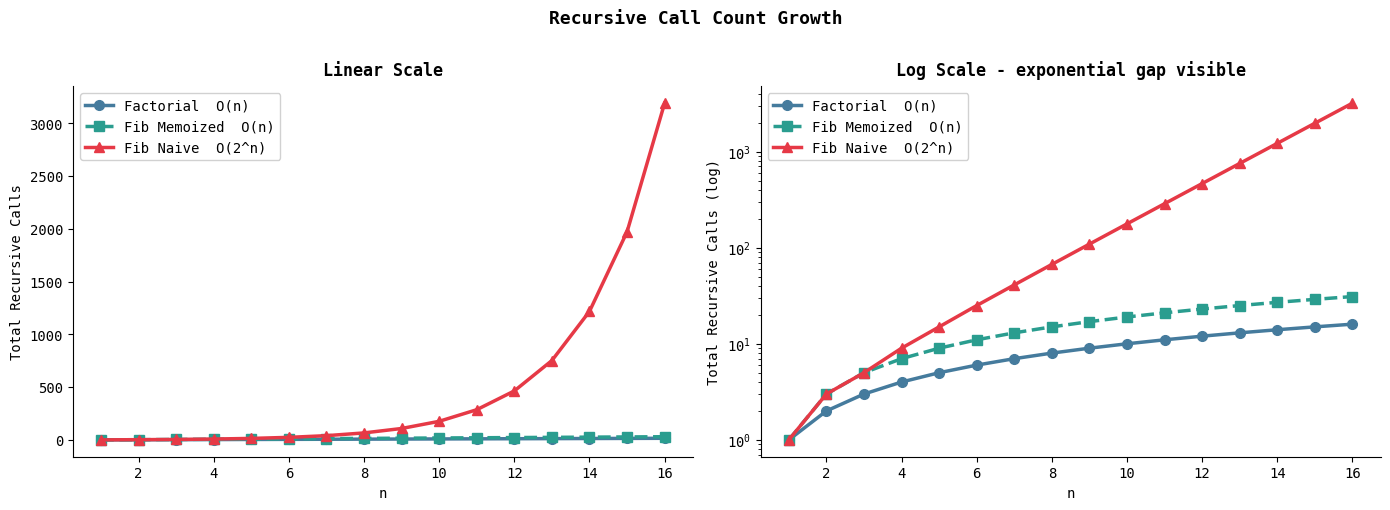

The matplotlib source for this figure: (Note: this script raises an exception after producing the figure.)
# ═══════════════════════════════════════════════════════════════════════
#  CELL 1 — FACTORIAL, FIBONACCI, TOWER OF HANOI
#  Output format matches the project spec exactly.
#  Each function traces its own call tree to stdout.
# ═══════════════════════════════════════════════════════════════════════
import math
import matplotlib
matplotlib.use("Agg")
import matplotlib.pyplot as plt
import numpy as np

plt.rcParams.update({
    "figure.dpi": 110,
    "font.family": "monospace",
    "axes.titlesize": 12,
    "axes.titleweight": "bold",
})

def _pad(depth):
    return "  " * depth        # indentation for call tree display


# ════════════════════════════════════════════════════════════════════════
#  FACTORIAL
#  Complexity: O(n) calls, O(n) max stack depth
#  Data structure: call stack grows to depth n, then fully unwinds
# ════════════════════════════════════════════════════════════════════════

def factorial(n, depth=0, _log=None):
    if _log is None:
        _log = []
        if not (isinstance(n, int) and n >= 0):
            raise ValueError(f"factorial needs a non-negative int, got {n!r}")

    _log.append(f"{_pad(depth)}factorial({n})")

    if n <= 1:
        _log.append(f"{_pad(depth + 1)}-> base case: return 1")
        return 1, _log

    sub, _ = factorial(n - 1, depth + 1, _log)
    result  = n * sub
    _log.append(f"{_pad(depth)}-> {n} * factorial({n-1}) = {result}")
    return result, _log


def run_factorial(n):
    print("─" * 50)
    print(f"  factorial({n})")
    print("─" * 50)
    result, log = factorial(n)
    for line in log:
        print(f"  {line}")
    print(f"  Result = {result}")
    print("─" * 50)


# ════════════════════════════════════════════════════════════════════════
#  FIBONACCI
#  Naive    : O(2^n) calls — recomputes same values repeatedly
#  Memoized : O(n) calls  — stores results in a dict cache
# ════════════════════════════════════════════════════════════════════════

def fibonacci(n, depth=0, _log=None, _memo=None, use_memo=False):
    if _log  is None: _log  = []
    if _memo is None: _memo = {}
    if not (isinstance(n, int) and n >= 0):
        raise ValueError(f"fibonacci needs a non-negative int, got {n!r}")

    # memoization check — return cached result immediately
    if use_memo and n in _memo:
        _log.append(f"{_pad(depth)}fibonacci({n})  ← [cache hit] = {_memo[n]}")
        return _memo[n], _log

    _log.append(f"{_pad(depth)}fibonacci({n})")

    if n <= 1:
        _log.append(f"{_pad(depth + 1)}-> base case: return {n}")
        if use_memo: _memo[n] = n
        return n, _log

    l, _ = fibonacci(n - 1, depth + 1, _log, _memo, use_memo)
    r, _ = fibonacci(n - 2, depth + 1, _log, _memo, use_memo)
    result = l + r
    if use_memo: _memo[n] = result
    _log.append(f"{_pad(depth)}-> fib({n-1}) + fib({n-2}) = {l} + {r} = {result}")
    return result, _log


def run_fibonacci(n, use_memo=False):
    mode = "(Memoized ⚡)" if use_memo else "(Naive)"
    print("─" * 52)
    print(f"  fibonacci({n})  {mode}")
    print("─" * 52)
    result, log = fibonacci(n, use_memo=use_memo)
    for line in log:
        print(f"  {line}")
    print(f"  Result = {result}")
    print("─" * 52)


# ════════════════════════════════════════════════════════════════════════
#  TOWER OF HANOI
#  Total moves = 2^n - 1  (proven by induction)
#  Data structure: implicit call stack + explicit moves list
# ════════════════════════════════════════════════════════════════════════

def tower_of_hanoi(n, src="A", aux="B", dst="C", depth=0, _log=None, _moves=None):
    if _log   is None: _log   = []
    if _moves is None:
        _moves = []
        if not (isinstance(n, int) and n >= 1):
            raise ValueError(f"n must be a positive integer, got {n!r}")

    _log.append(f"{_pad(depth)}hanoi({n}, {src}→{dst} via {aux})")

    if n == 1:
        move = f"Move disk 1 from {src} to {dst}"
        _moves.append(move)
        _log.append(f"{_pad(depth + 1)}-> {move}")
        return _moves, _log

    tower_of_hanoi(n - 1, src, dst, aux, depth + 1, _log, _moves)
    move = f"Move disk {n} from {src} to {dst}"
    _moves.append(move)
    _log.append(f"{_pad(depth)}-> {move}")
    tower_of_hanoi(n - 1, aux, src, dst, depth + 1, _log, _moves)
    return _moves, _log


def run_hanoi(n):
    print("─" * 55)
    disk_label = "disks" if n > 1 else "disk"
    print(f"  Tower of Hanoi  ({n} {disk_label})")
    print("─" * 55)
    moves, log = tower_of_hanoi(n)

    if n <= 3:                     # print full call tree for small n
        print("  Call tree:")
        for line in log:
            print(f"    {line}")
        print()

    print("  Move sequence:")
    for i, m in enumerate(moves, 1):
        print(f"    {i:>3}.  {m}")
    print()
    print(f"  Total moves     : {len(moves)}")
    formula = 2**n - 1
    verified = '✓' if len(moves) == formula else '✗'
    print(f"  Formula (2^n-1) : {formula}")
    print(f"  Verified        : {verified}")
    print("─" * 55)


# ── Run all three ────────────────────────────────────────────────────
print("=" * 55)
print("  REQUIRED RECURSIVE FUNCTIONS")
print("=" * 55)
print()

run_factorial(6)
print()
run_fibonacci(6, use_memo=False)   # naive
print()
run_fibonacci(6, use_memo=True)    # memoized — compare call count!
print()
run_hanoi(4)


# ═══════════════════════════════════════════════════════════════════════
#  CELL 2 — EXTENDED RECURSIVE FUNCTIONS (bonus)
#  GCD (Euclidean), Fast Power, Binary Search
# ═══════════════════════════════════════════════════════════════════════

# ── GCD — Euclidean Algorithm ──────────────────────────────────────────
# gcd(a, b) = gcd(b, a mod b)  until b = 0
# Complexity: O(log min(a, b)) depth
def gcd(a, b, depth=0, _log=None):
    if _log is None:
        _log = []
        if not (isinstance(a,int) and isinstance(b,int) and a>=0 and b>=0):
            raise ValueError("gcd requires non-negative integers")

    _log.append(f"{_pad(depth)}gcd({a}, {b})")

    if b == 0:
        _log.append(f"{_pad(depth + 1)}-> base case: return {a}")
        return a, _log

    r, _ = gcd(b, a % b, depth + 1, _log)
    _log.append(f"{_pad(depth)}-> gcd({b}, {a}%{b}={a%b}) = {r}")
    return r, _log


# ── Fast Power (Exponentiation by Squaring) ───────────────────────────
# base^exp = (base^(exp//2))^2   if exp is even
#          = base × base^(exp-1) if exp is odd
# Complexity: O(log n) depth — far fewer multiplications than naive
def fast_power(base, exp, depth=0, _log=None):
    if _log is None:
        _log = []
        if not (isinstance(exp, int) and exp >= 0):
            raise ValueError("exp must be a non-negative integer")

    _log.append(f"{_pad(depth)}power({base}, {exp})")

    if exp == 0:
        _log.append(f"{_pad(depth + 1)}-> base case: return 1")
        return 1, _log

    if exp % 2 == 0:
        half, _ = fast_power(base, exp // 2, depth + 1, _log)
        result   = half * half
        _log.append(f"{_pad(depth)}-> (power({base},{exp//2}))² = {half}² = {result}")
    else:
        sub, _  = fast_power(base, exp - 1, depth + 1, _log)
        result   = base * sub
        _log.append(f"{_pad(depth)}-> {base} × power({base},{exp-1}) = {result}")

    return result, _log


# ── Binary Search ─────────────────────────────────────────────────────
# Halves the search space each call. O(log n) depth.
def binary_search(arr, target, lo=0, hi=None, depth=0, _log=None):
    if _log is None: _log = []
    if hi   is None: hi   = len(arr) - 1

    _log.append(f"{_pad(depth)}binary_search([{lo}..{hi}], target={target})")

    if lo > hi:
        _log.append(f"{_pad(depth + 1)}-> not found")
        return -1, _log

    mid = (lo + hi) // 2
    _log.append(f"{_pad(depth + 1)}-> mid={mid}, arr[{mid}]={arr[mid]}")

    if arr[mid] == target:
        _log.append(f"{_pad(depth + 1)}-> FOUND at index {mid} ✓")
        return mid, _log

    if arr[mid] < target:
        return binary_search(arr, target, mid+1, hi, depth+1, _log)
    return binary_search(arr, target, lo, mid-1, depth+1, _log)


# ── Run demos ──────────────────────────────────────────────────────────
print("=" * 52)
print("  GCD(48, 18)")
print("=" * 52)
r, log = gcd(48, 18)
for l in log: print(f"  {l}")
print(f"  Result = {r}  (verify: math.gcd(48,18) = {math.gcd(48,18)})")
print()

print("=" * 52)
print("  FAST POWER: 2^10")
print("=" * 52)
r, log = fast_power(2, 10)
for l in log: print(f"  {l}")
print(f"  Result = {r}  (verify: 2^10 = {2**10})")
print()

print("=" * 52)
print("  BINARY SEARCH: find 36 in [0, 2, 4, ..., 48]")
print("=" * 52)
arr = list(range(0, 50, 2))
print(f"  Array : {arr}")
print()
r, log = binary_search(arr, 36)
for l in log: print(f"  {l}")
print(f"  Result = index {r}  (arr[{r}] = {arr[r] if r>=0 else 'N/A'})")


# ═══════════════════════════════════════════════════════════════════════
#  CELL 3 — CALL STACK PROFILER
#  Wraps each function to count total calls and max recursion depth.
#  Shows dramatically how O(n) vs O(2^n) diverge as n grows.
# ═══════════════════════════════════════════════════════════════════════

class CallProfiler:
    """
    Transparent wrapper that counts calls and tracks max stack depth.
    Wraps any recursive function without modifying it.
    """
    def __init__(self, fn):
        self.fn        = fn
        self.calls     = 0
        self.max_depth = 0
        self._depth    = 0

    def __call__(self, *args, **kwargs):
        self.calls    += 1
        self._depth   += 1
        self.max_depth = max(self.max_depth, self._depth)
        result         = self.fn(*args, **kwargs)
        self._depth   -= 1
        return result

    def reset(self):
        self.calls = self.max_depth = self._depth = 0


# Wrap plain (non-logging) versions for profiling
def _fact(n):        return 1 if n <= 1 else n * _fact(n - 1)
def _fib(n):         return n if n <= 1 else _fib(n-1) + _fib(n-2)
def _fib_m(n, c=None):
    if c is None: c = {}
    if n in c: return c[n]
    if n <= 1: return n
    c[n] = _fib_m(n-1,c) + _fib_m(n-2,c); return c[n]

pf = CallProfiler(_fact); _fact  = pf
pb = CallProfiler(_fib);  _fib   = pb
pm = CallProfiler(_fib_m); _fib_m = pm

NS = list(range(1, 16))

print("=" * 70)
print("  CALL STACK PROFILER — Total Calls & Max Depth vs n")
print("=" * 70)
print(f"  {'n':>3}  {'factorial':>12}  {'depth':>7}"
      f"  {'fib_naive':>14}  {'depth':>7}  {'fib_memo':>10}  {'depth':>7}")
print("─" * 70)

for n in NS:
    pf.reset(); _fact(n)
    pb.reset(); _fib(n)
    pm.reset(); _fib_m(n)
    print(f"  {n:>3}  {pf.calls:>12,}  {pf.max_depth:>7}"
          f"  {pb.calls:>14,}  {pb.max_depth:>7}"
          f"  {pm.calls:>10,}  {pm.max_depth:>7}")

print("─" * 70)
print("  factorial  →  O(n)   calls — linear growth")
print("  fib naive  →  O(2^n) calls — doubles every step!")
print("  fib memo   →  O(n)   calls — cache eliminates redundancy")
print("=" * 70)


# =========================================================
#  CELL 4 - GROWTH CHARTS
#  Chart A+B : Call count - linear and log scale
#  Chart C   : Tower of Hanoi move count = 2^n - 1
# =========================================================

ns_range = list(range(1, 17))

def _f2(n):        return 1 if n<=1 else n*_f2(n-1)
def _b2(n):        return n if n<=1 else _b2(n-1)+_b2(n-2)
def _m2(n, c=None):
    if c is None: c={}
    if n in c: return c[n]
    if n<=1: return n
    c[n]=_m2(n-1,c)+_m2(n-2,c); return c[n]

pF2 = CallProfiler(_f2); _f2 = pF2
pB2 = CallProfiler(_b2); _b2 = pB2
pM2 = CallProfiler(_m2); _m2 = pM2

fc2 = []; bc2 = []; mc2 = []
for n in ns_range:
    pF2.reset(); _f2(n); fc2.append(pF2.calls)
    pB2.reset(); _b2(n); bc2.append(pB2.calls)
    pM2.reset(); _m2(n); mc2.append(pM2.calls)

# -- Chart A+B: Linear and log scale ----------------------------------
fig, axes = plt.subplots(1, 2, figsize=(14, 5))
fig.suptitle("Recursive Call Count Growth",
             fontsize=13, fontweight="bold", y=1.01)

for ax, logy in zip(axes, [False, True]):
    ax.plot(ns_range, fc2, "o-", color="#457B9D", lw=2.5, ms=7,
            label="Factorial  O(n)")
    ax.plot(ns_range, mc2, "s--", color="#2A9D8F", lw=2.5, ms=7,
            label="Fib Memoized  O(n)")
    ax.plot(ns_range, bc2, "^-", color="#E63946", lw=2.5, ms=7,
            label="Fib Naive  O(2^n)")
    if logy:
        ax.set_yscale("log")
        ax.set_title("Log Scale - exponential gap visible", pad=8)
    else:
        ax.set_title("Linear Scale", pad=8)
    ax.set_xlabel("n")
    ax.set_ylabel("Total Recursive Calls" + (" (log)" if logy else ""))
    ax.legend(fontsize=10, framealpha=0.9)
    ax.spines[["top","right"]].set_visible(False)

plt.tight_layout()
plt.savefig("/tmp/p3_call_growth.png", bbox_inches="tight", dpi=110)
plt.show()
print("Chart A+B: call count growth - done")


# -- Chart C: Tower of Hanoi move count --------------------------------
def count_hanoi(n):
    moves = [0]
    def h(n, s, a, d):
        if n == 1: moves[0] += 1; return
        h(n-1, s, d, a); moves[0] += 1; h(n-1, a, s, d)
    h(n, "A", "B", "C")
    return moves[0]

disks  = list(range(1, 17))
actual = [count_hanoi(d) for d in disks]
theory = [2**d - 1 for d in disks]

fig2, ax2 = plt.subplots(figsize=(11, 5))
ax2.bar(disks, actual, color="#9B5DE5", alpha=0.85, label="Actual moves")
ax2.plot(disks, theory, "r--o", lw=1.8, ms=5, label="2^n - 1 formula")
ax2.set_xlabel("Number of Disks")
ax2.set_ylabel("Total Moves Required")
ax2.set_title("Tower of Hanoi - Move Count = 2^n - 1  (Exponential Growth)",
              pad=10)
ax2.legend(fontsize=10)
ax2.spines[["top","right"]].set_visible(False)
plt.tight_layout()
plt.savefig("/tmp/p3_hanoi_growth.png", bbox_inches="tight", dpi=110)
plt.show()
verified = actual == theory
print(f"Chart C: Hanoi growth - formula verified: {verified}")


# ═══════════════════════════════════════════════════════════════════════
#  CELL 5 — AUTOMATED TEST SUITE
#  Verifies every recursive function against known correct values.
# ═══════════════════════════════════════════════════════════════════════

REC_TESTS = [
    # description                 call                               expected
    ("factorial(0)",              lambda: factorial(0)[0],           1),
    ("factorial(1)",              lambda: factorial(1)[0],           1),
    ("factorial(5)",              lambda: factorial(5)[0],         120),
    ("factorial(10)",             lambda: factorial(10)[0],     3628800),
    ("fibonacci(0)",              lambda: fibonacci(0)[0],           0),
    ("fibonacci(1)",              lambda: fibonacci(1)[0],           1),
    ("fibonacci(8)",              lambda: fibonacci(8)[0],          21),
    ("fibonacci(10) memoized",    lambda: fibonacci(10, use_memo=True)[0], 55),
    ("fibonacci(12) memoized",    lambda: fibonacci(12, use_memo=True)[0],144),
    ("hanoi(1) = 1 move",         lambda: len(tower_of_hanoi(1)[0]),  1),
    ("hanoi(3) = 7 moves",        lambda: len(tower_of_hanoi(3)[0]),  7),
    ("hanoi(5) = 31 moves",       lambda: len(tower_of_hanoi(5)[0]), 31),
    ("hanoi(8) = 255 moves",      lambda: len(tower_of_hanoi(8)[0]),255),
    ("gcd(48, 18) = 6",           lambda: gcd(48, 18)[0],            6),
    ("gcd(100, 75) = 25",         lambda: gcd(100, 75)[0],          25),
    ("gcd(7, 0) = 7",             lambda: gcd(7, 0)[0],              7),
    ("fast_power(2, 10) = 1024",  lambda: fast_power(2, 10)[0],   1024),
    ("fast_power(3, 5) = 243",    lambda: fast_power(3, 5)[0],     243),
    ("fast_power(x, 0) = 1",      lambda: fast_power(7, 0)[0],       1),
    ("bsearch: found idx 18",     lambda: binary_search(list(range(0,50,2)), 36)[0], 18),
    ("bsearch: not found = -1",   lambda: binary_search(list(range(0,50,2)), 7)[0],  -1),
]

print("=" * 65)
print("  RECURSIVE FUNCTIONS — AUTOMATED TEST SUITE")
print("=" * 65)
total = passed = 0
for desc, fn, expected in REC_TESTS:
    total += 1
    try:
        result = fn()
        ok = (result == expected)
        if ok: passed += 1
        status = "✅" if ok else "❌"
        note = "" if ok else f"  ← got {result}"
        print(f"  {status}  {desc:<38} expected={expected:>8}{note}")
    except Exception as e:
        print(f"  ❌  {desc:<38} ERROR: {e}")

print("─" * 65)
print(f"  Total: {passed}/{total} tests passed")
if passed == total:
    print("  🎉 All recursive functions verified correct!")
print("=" * 65)
